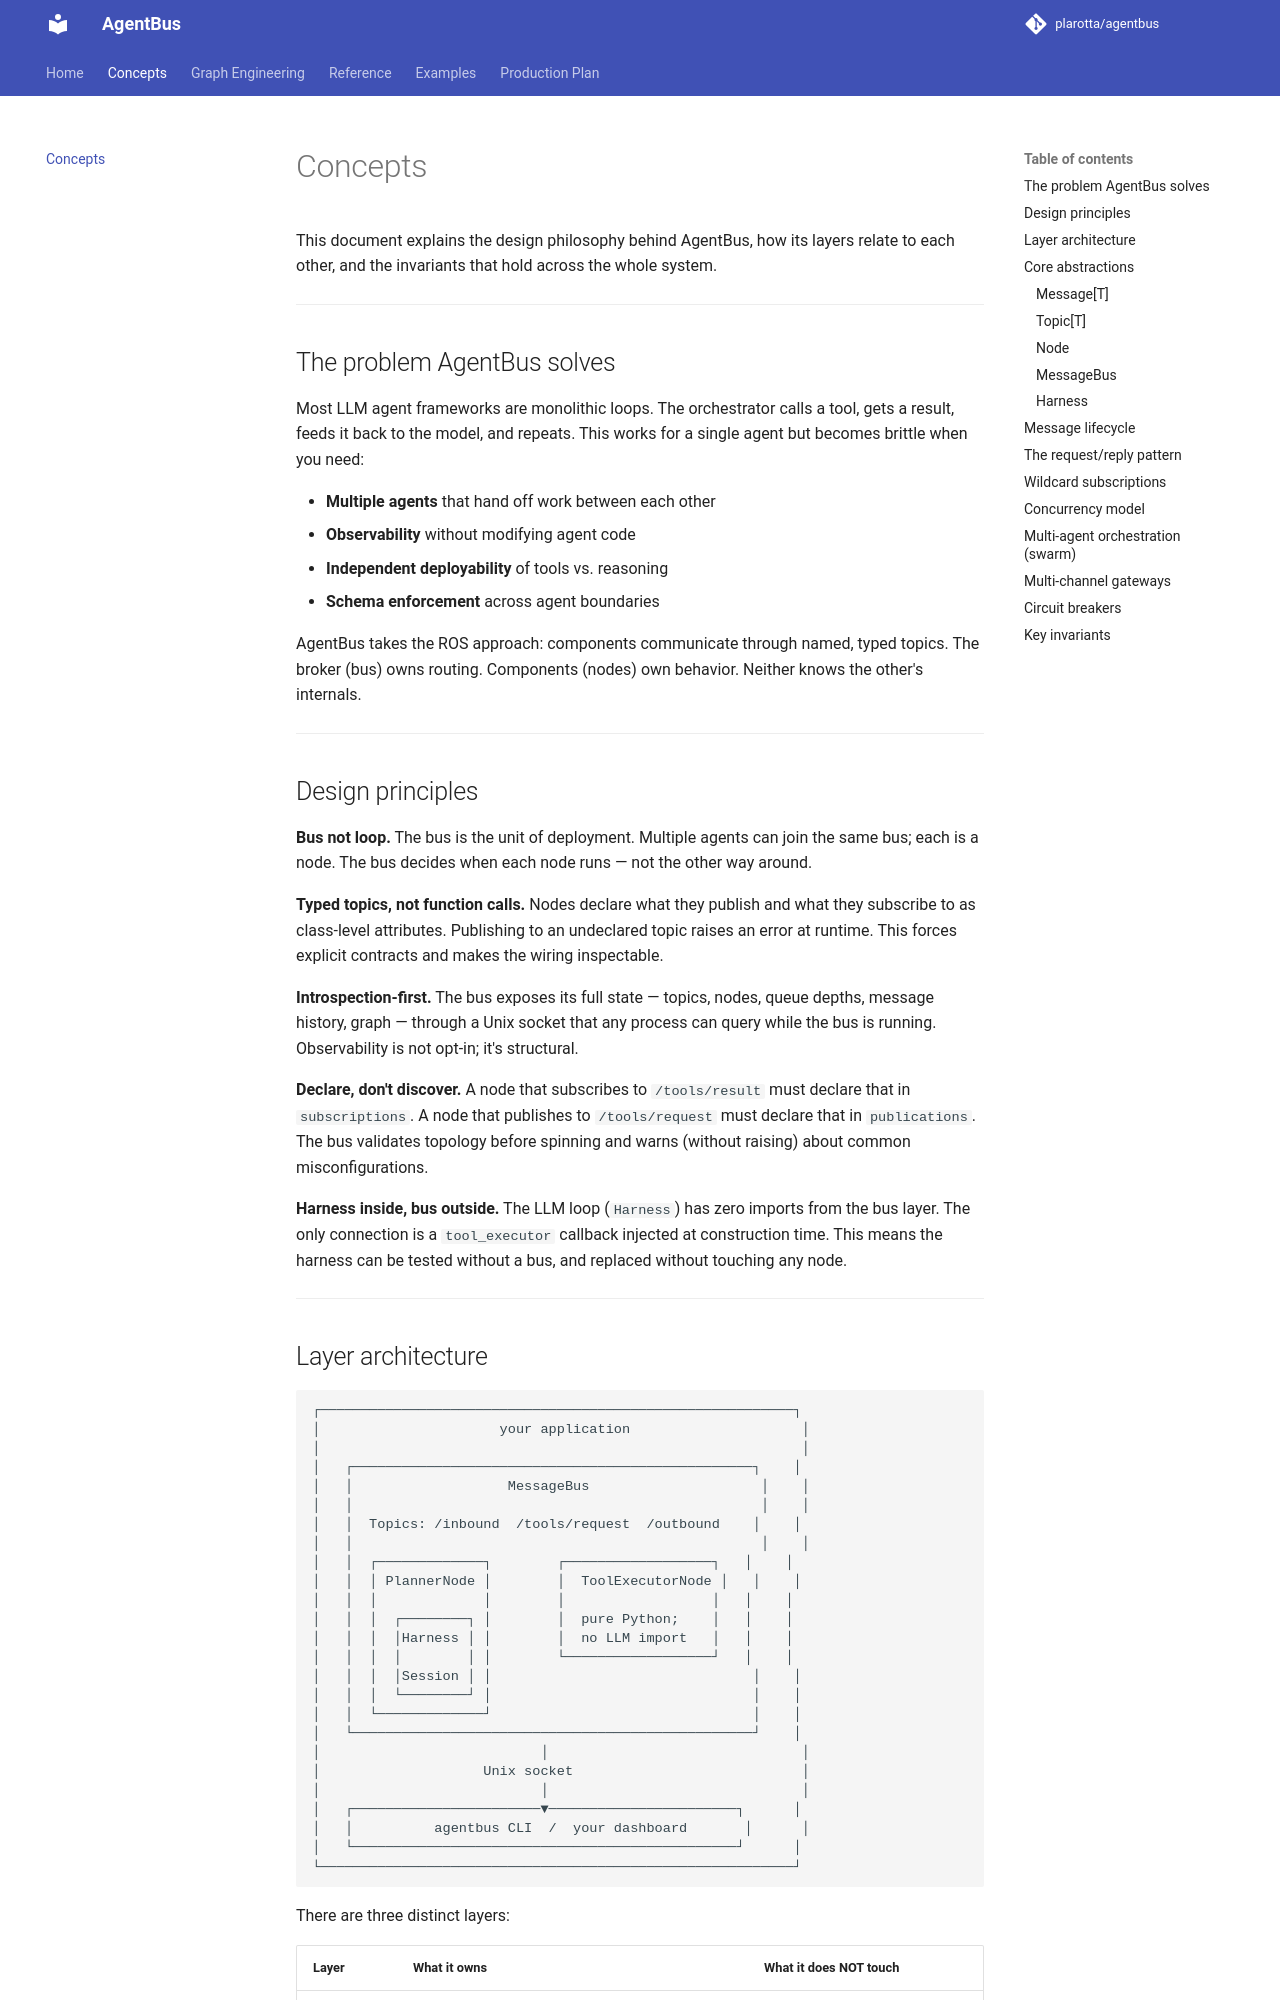

repository: plarotta/agentbus · page: concepts/index.html · generator: mkdocs

# Concepts

This document explains the design philosophy behind AgentBus, how its layers
relate to each other, and the invariants that hold across the whole system.

---

## The problem AgentBus solves

Most LLM agent frameworks are monolithic loops. The orchestrator calls a tool,
gets a result, feeds it back to the model, and repeats. This works for a single
agent but becomes brittle when you need:

- **Multiple agents** that hand off work between each other
- **Observability** without modifying agent code
- **Independent deployability** of tools vs. reasoning
- **Schema enforcement** across agent boundaries

AgentBus takes the ROS approach: components communicate through named,
typed topics. The broker (bus) owns routing. Components (nodes) own behavior.
Neither knows the other's internals.

---

## Design principles

**Bus not loop.** The bus is the unit of deployment. Multiple agents can join
the same bus; each is a node. The bus decides when each node runs — not the
other way around.

**Typed topics, not function calls.** Nodes declare what they publish and what
they subscribe to as class-level attributes. Publishing to an undeclared topic
raises an error at runtime. This forces explicit contracts and makes the wiring
inspectable.

**Introspection-first.** The bus exposes its full state — topics, nodes, queue
depths, message history, graph — through a Unix socket that any process can
query while the bus is running. Observability is not opt-in; it's structural.

**Declare, don't discover.** A node that subscribes to `/tools/result` must
declare that in `subscriptions`. A node that publishes to `/tools/request` must
declare that in `publications`. The bus validates topology before spinning and
warns (without raising) about common misconfigurations.

**Harness inside, bus outside.** The LLM loop (`Harness`) has zero imports from
the bus layer. The only connection is a `tool_executor` callback injected at
construction time. This means the harness can be tested without a bus, and
replaced without touching any node.

---
